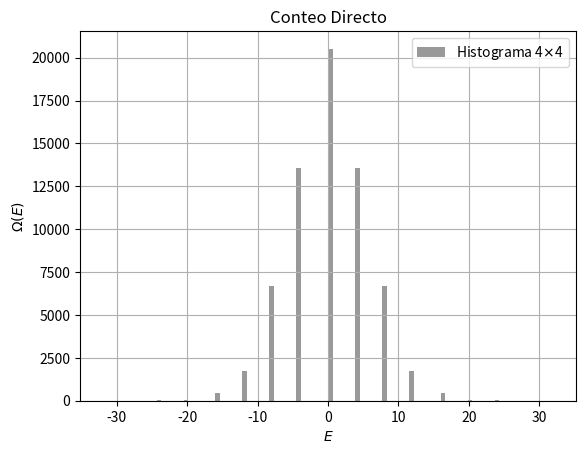

This figure's Python source: (Note: this script raises an exception after producing the figure.)
# coding: utf-8

import numpy as np
import matplotlib.pyplot as plt
import random 
import sys
import time

#------ ROUTINES --------

#-------------------------------------------
# Enegía de cada microestado y energía total 
#-------------------------------------------

def all_microstates_energy(all_microstates,N):
    t_init = time.time()
    Etot = E = 0.0
    Ei = []
    for k in range(2**(N*N)):
        
        Emicro = 0.0
       
        micro = all_microstates[k]    
        
        for i in range(N):
            for j in range(N):
            
                #valor de los spin vecinos de cada átomo en el microestado [i]
                #con condiciones de forntera periodicas
                ngb1 = micro[i,(j+1)%N]
                ngb2 = micro[(i-1)%N,j]
                ngb3 = micro[i,(j-1)%N]
                ngb4 = micro[(i+1)%N,j]
            
                #print("primer vecino tiene espín %d de átomo %d"%(ngb1,j))
                
                Eij =  micro[i,j]*(ngb1 + ngb2 + ngb3 + ngb4)/2 # div 2 porque cada interacción se cuenta dos veces 
                Emicro += Eij
                
        
        Ei.append(Emicro)
        Etot += Emicro
    t_end = time.time()
    print("Time: ",t_end-t_init)
    return Ei, Etot


#-------------------------------------
# Generación de todos los microestados 
# Posibles para un sistema de L átomos
# L = N x N
#--------------------------------------

def define_microstates(N):

    L = N*N

    print("Defining microstates...")
    
    #number of configurations
    n_micro = 2**L

    m_prev = [-1]*L

    all_microstates = [np.reshape(np.array(m_prev),(N,N))]
    
    for i in range(n_micro-1):
    
        k = 0
    
        m = m_prev[:]
    
        while m[k] == 1:
        
            m[k] = -1
        
            k = k + 1
        
        m[k] = 1
    
        m_prev = m[:]
            
        all_microstates.append(np.reshape(np.array(m),(N,N)))

    print("Finished defining microstates")

    return(all_microstates)


#------------------
#código principal
#------------------

if len(sys.argv) < 2:
    N = 4
else:
    N = int(sys.argv[1])

print("Running with %d x %d"%(N,N))

all_microstates = define_microstates(N)

print("Counting energy of microstates...")

Ei, Etot = all_microstates_energy(all_microstates,N)

print("Finished energy of microstates...")


#--------------------------
# histograma de texto
#--------------------------


energias, OmegaE = np.unique(Ei,return_counts = True)
for i in range(len(energias)):
    print(energias[i],"\t",OmegaE[i])

#--------------------------------------------
# Histograma de energias de los microestados
#--------------------------------------------

n_bins = 100

plt.hist(Ei, bins = n_bins, histtype='bar',alpha=0.4, color ="k", lw = 1.8,label =r"Histograma %d$\times$%d"%(N,N))
plt.xlabel(r"$E$")
plt.ylabel(r"$\Omega(E)$")
plt.legend()
plt.grid()
plt.title(r"Conteo Directo")
plt.savefig("images/directo/histograma_%dx%d.png"%(N,N))
